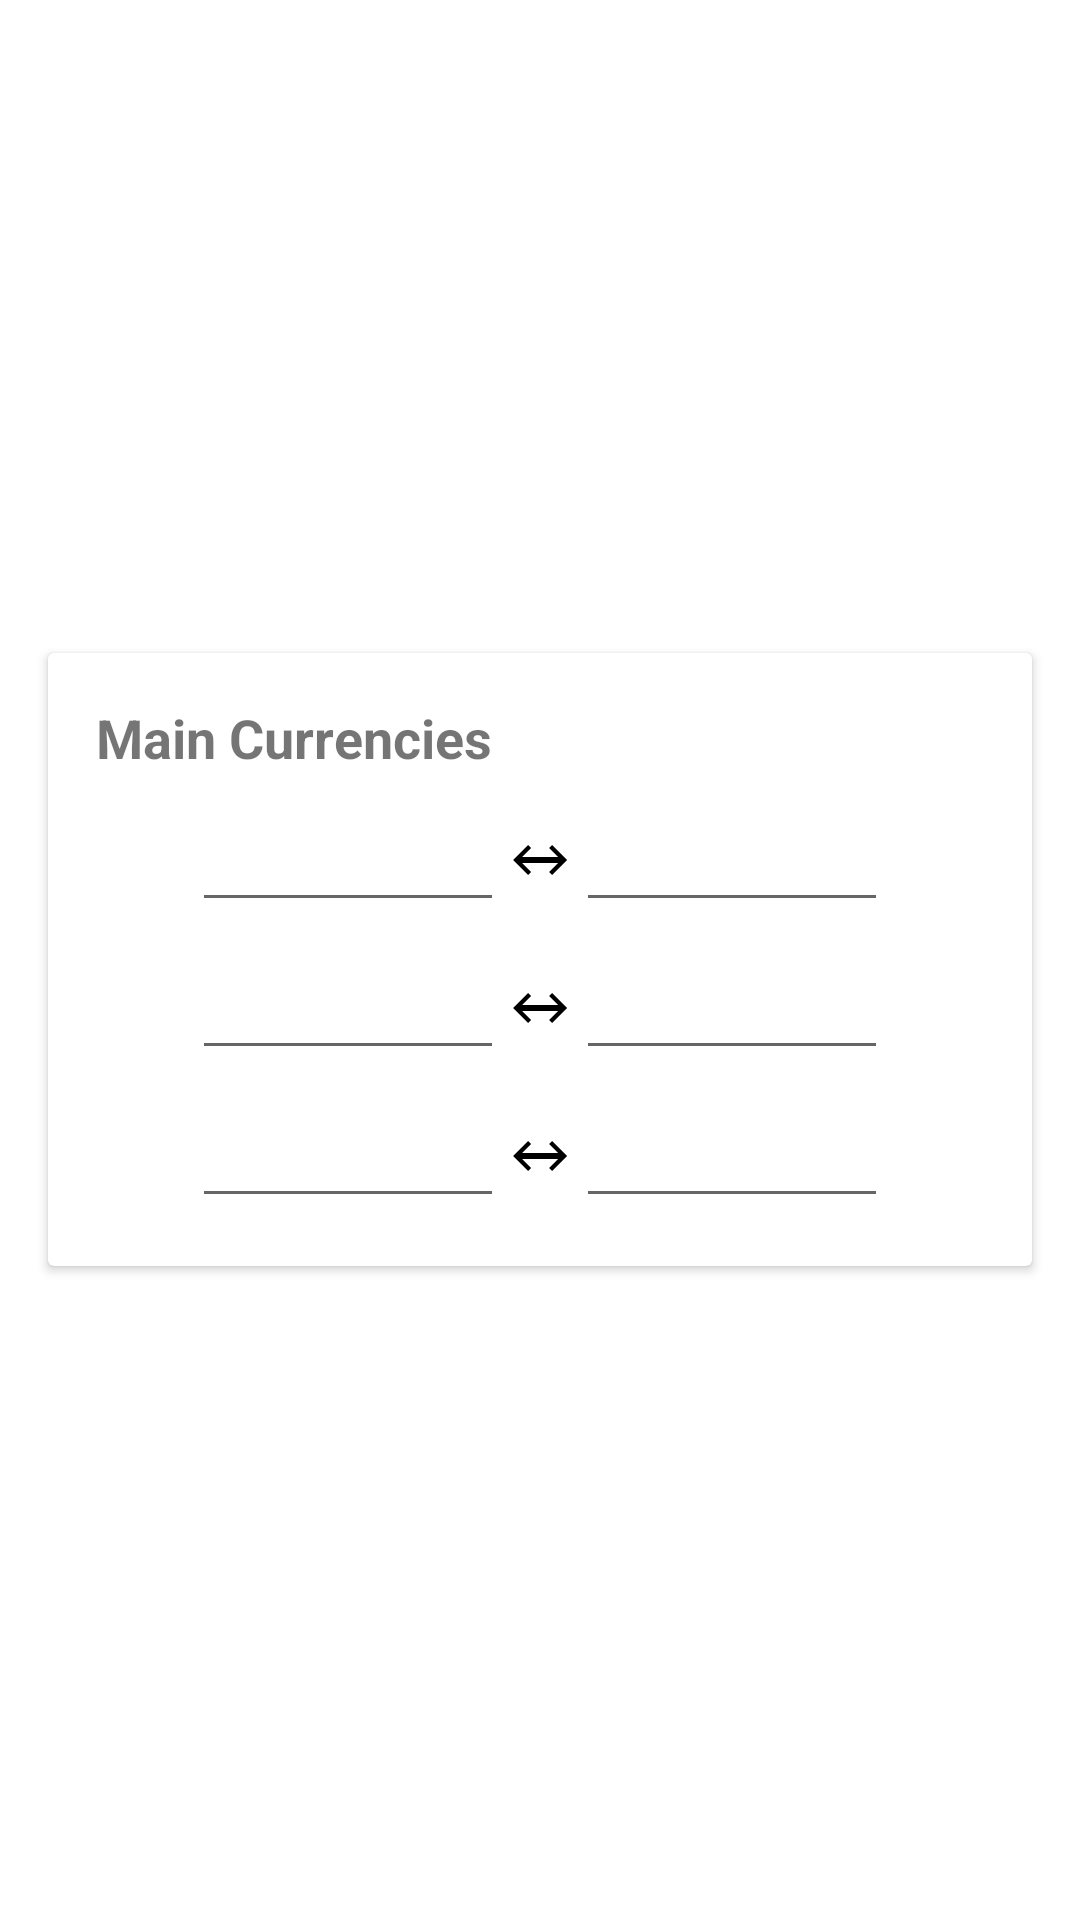

This screen was rendered from an Android layout file. Write that file and the resources it references.
<!-- AndroidManifest.xml: application theme Theme.Brown_Samuel_S1713974 -->
<!-- res/layout/fragment_main_currencies.xml -->
<?xml version="1.0" encoding="utf-8"?>
<FrameLayout xmlns:android="http://schemas.android.com/apk/res/android"
    android:id="@+id/background_view_main_currencies"
    android:layout_width="match_parent"
    android:layout_height="match_parent">

    <androidx.cardview.widget.CardView xmlns:android="http://schemas.android.com/apk/res/android"
        android:id="@+id/card_view_main_currencies"
        android:layout_width="match_parent"
        android:layout_height="wrap_content"
        android:layout_gravity="center"
        android:layout_margin="16dp"
        android:background="@android:color/white"
        android:elevation="4dp">

        <LinearLayout
            android:layout_width="match_parent"
            android:layout_height="wrap_content"
            android:orientation="vertical"
            android:padding="16dp">

            <TextView
                android:layout_width="wrap_content"
                android:layout_height="wrap_content"
                android:text="Main Currencies"
                android:textSize="18sp"
                android:textStyle="bold" />

            <include android:id="@+id/usd_row" layout="@layout/exchange_rate_row" />

            <include android:id="@+id/eur_row" layout="@layout/exchange_rate_row" />

            <include android:id="@+id/jpy_row" layout="@layout/exchange_rate_row" />

        </LinearLayout>
    </androidx.cardview.widget.CardView>

</FrameLayout>
<!-- res/layout/exchange_rate_row.xml (included above) -->
<?xml version="1.0" encoding="utf-8"?>
<LinearLayout xmlns:android="http://schemas.android.com/apk/res/android"
    android:layout_width="match_parent"
    android:layout_height="wrap_content"
    android:orientation="horizontal"
    android:layout_marginTop="8dp">

    <LinearLayout
        android:layout_width="wrap_content"
        android:layout_height="wrap_content"
        android:orientation="vertical"
        android:layout_gravity="center_vertical">

        <ImageView
            android:id="@+id/source_flag_image_view"
            android:layout_width="32dp"
            android:layout_height="24dp"
            android:layout_gravity="center"
            android:contentDescription="@string/source_flag" />

        <TextView
            android:id="@+id/source_currency_code"
            android:layout_width="wrap_content"
            android:layout_height="wrap_content"
            android:textSize="12sp"
            android:layout_gravity="center" />
    </LinearLayout>

    <EditText
        android:id="@id/et_source_currency"
        android:layout_width="0dp"
        android:layout_height="wrap_content"
        android:layout_weight="1"
        android:inputType="numberDecimal" />

    <ImageView
        android:layout_width="24dp"
        android:layout_height="24dp"
        android:src="@drawable/ic_double_arrow"
        android:contentDescription="@string/double_arrow_icon"
        android:layout_gravity="center_vertical" />

    <EditText
        android:id="@id/et_target_currency"
        android:layout_width="0dp"
        android:layout_height="wrap_content"
        android:layout_weight="1"
        android:inputType="numberDecimal" />

    <LinearLayout
        android:layout_width="wrap_content"
        android:layout_height="wrap_content"
        android:orientation="vertical"
        android:layout_gravity="center_vertical">

        <ImageView
            android:id="@+id/target_flag_image_view"
            android:layout_width="32dp"
            android:layout_height="24dp"
            android:layout_gravity="center"
            android:contentDescription="@string/target_flag" />

        <TextView
            android:id="@+id/target_currency_code"
            android:layout_width="wrap_content"
            android:layout_height="wrap_content"
            android:textSize="12sp"
            android:layout_gravity="center" />
    </LinearLayout>
</LinearLayout>
<!-- resources referenced by this layout -->
<resources>
  <!-- drawable ic_double_arrow (drawable) -->
  <?xml version="1.0" encoding="utf-8"?>
  <vector xmlns:android="http://schemas.android.com/apk/res/android"
      android:width="24dp"
      android:height="24dp"
      android:viewportWidth="24"
      android:viewportHeight="24">
  
      
      <path
          android:fillColor="@android:color/black"
          android:pathData="M5,12l4,-4l-1,-1l-5,5l5,5l1,-1l-4,-4z" />
  
      
      <path
          android:fillColor="@android:color/black"
          android:pathData="M19,12l-4,4l1,1l5,-5l-5,-5l-1,1l4,4z" />
  
      
      <path
          android:fillColor="@android:color/black"
          android:pathData="M5,11h14v2h-14z" />
  
  </vector>
  <string name="double_arrow_icon">double-sided arrow</string>
  <string name="source_flag">Source Country Flag</string>
  <string name="target_flag">Target Country Flag</string>
  <style name="Theme.Brown_Samuel_S1713974" parent="Theme.MaterialComponents.DayNight.DarkActionBar">
          
          <item name="colorPrimary">@color/purple_500</item>
          <item name="colorPrimaryVariant">@color/purple_700</item>
          <item name="colorOnPrimary">@color/white</item>
          
          <item name="colorSecondary">@color/teal_200</item>
          <item name="colorSecondaryVariant">@color/teal_700</item>
          <item name="colorOnSecondary">@color/black</item>
          
          <item name="android:statusBarColor">?attr/colorPrimaryVariant</item>
          
      </style>
  <color name="purple_500">#FF6200EE</color>
  <color name="purple_700">#FF3700B3</color>
  <color name="white">#FFFFFFFF</color>
  <color name="teal_200">#FF03DAC5</color>
  <color name="teal_700">#FF018786</color>
  <color name="black">#FF000000</color>
</resources>
